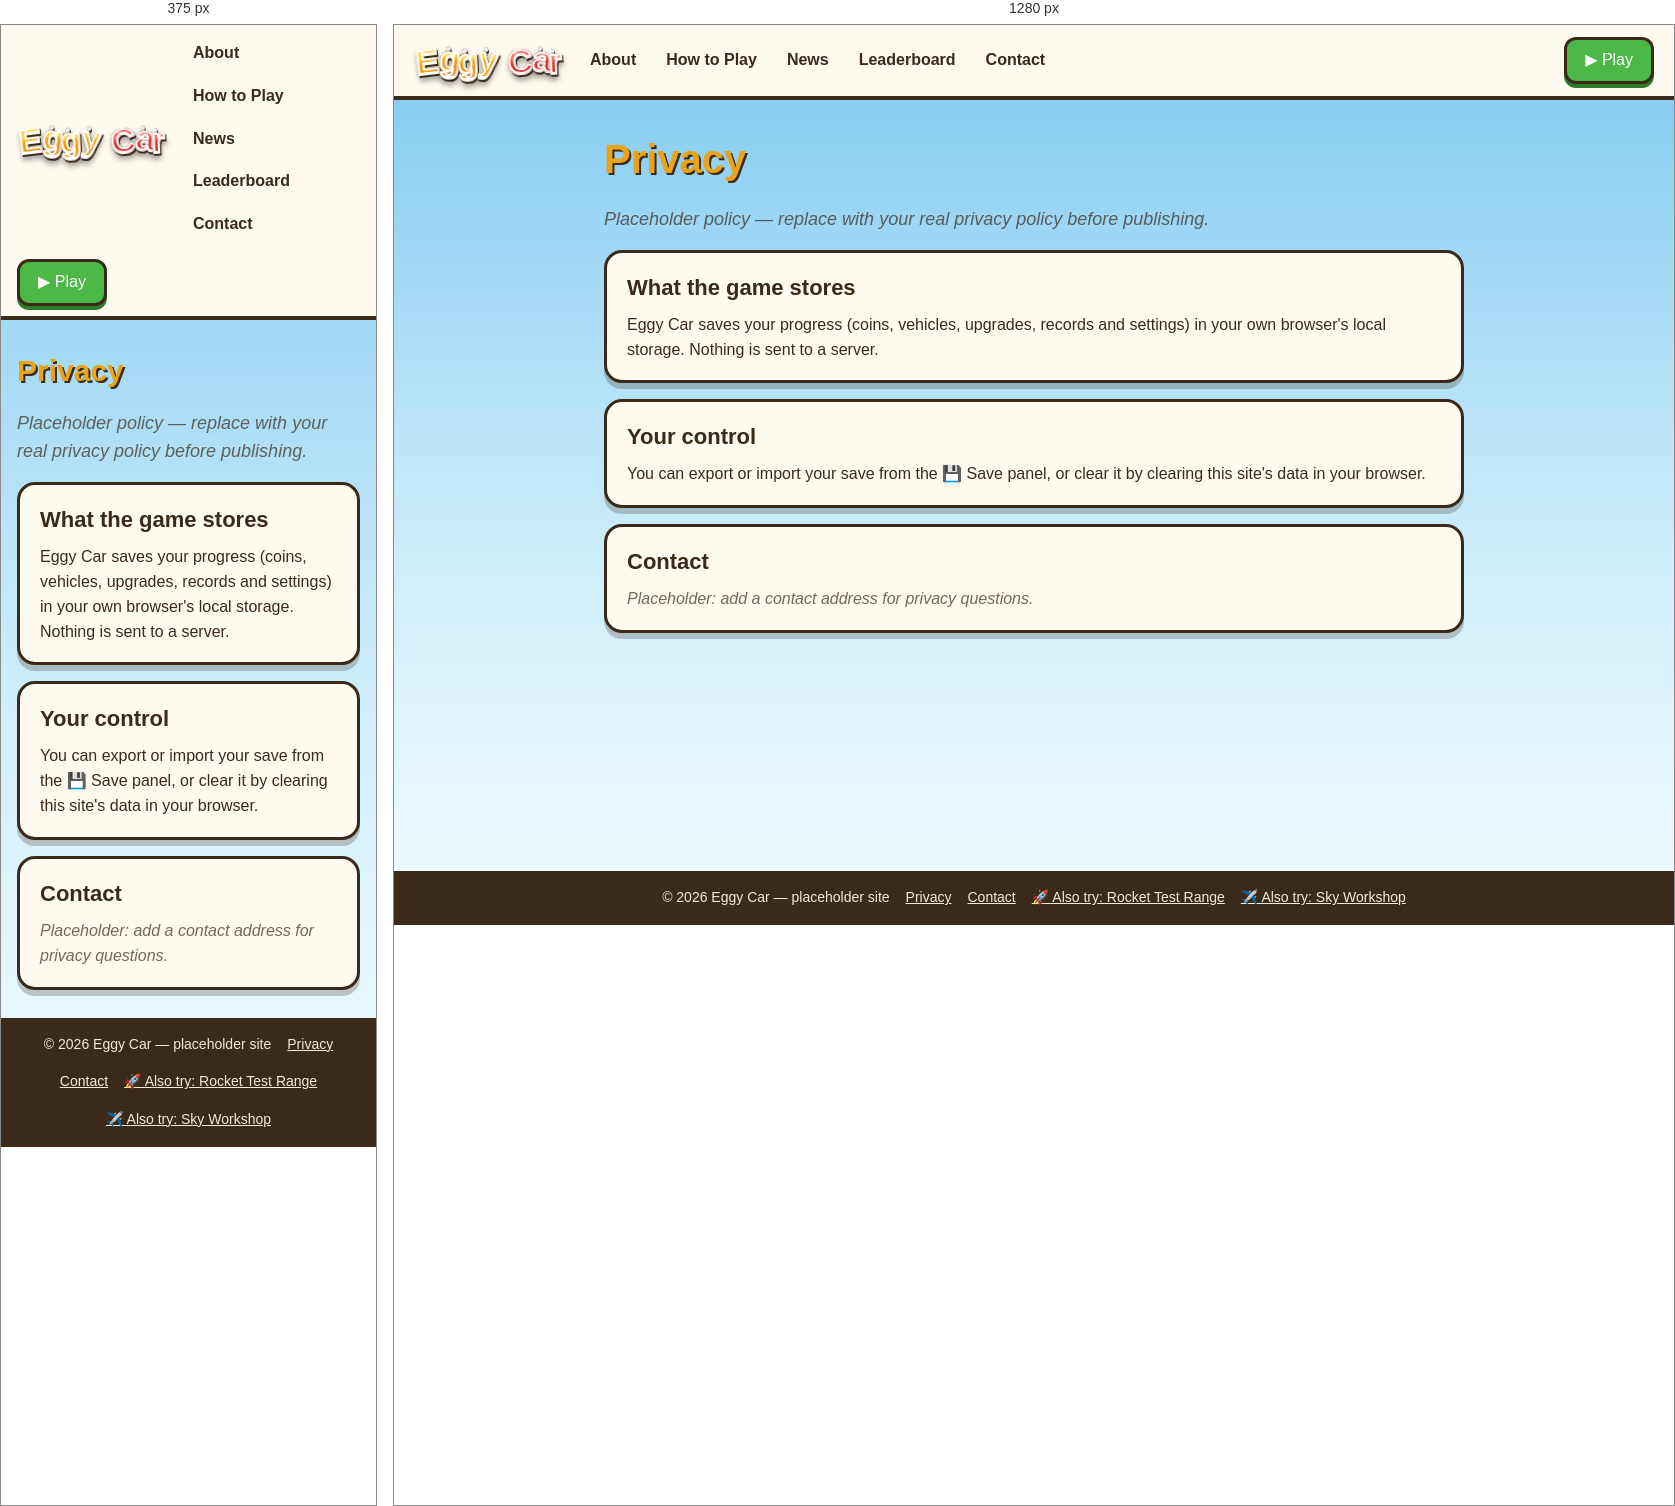
Rendered at 375 px and 1280 px, left to right.

<!-- file: privacy.html -->
<!doctype html>
<html lang="en">
  <head>
    <meta charset="UTF-8" />
    <meta name="viewport" content="width=device-width, initial-scale=1" />
    <title>Privacy · Eggy Car</title>
    <link rel="icon" href="data:," />
    <link rel="preconnect" href="https://fonts.googleapis.com" />
    <link rel="preconnect" href="https://fonts.gstatic.com" crossorigin />
    <link rel="stylesheet" href="https://fonts.googleapis.com/css2?family=Fredoka:wght@700&display=swap" />
    <link rel="stylesheet" href="/src/pages.css" />
  </head>
  <body>
    <header class="site-header">
      <a class="brand bubble-brand" href="/" aria-label="Eggy Car home"><span class="bw" aria-hidden="true"><span class="bl egg">E</span><span class="bl egg">g</span><span class="bl egg">g</span><span class="bl egg">y</span></span><span class="bw" aria-hidden="true"><span class="bl car">C</span><span class="bl car">a</span><span class="bl car">r</span></span></a>
      <nav aria-label="Site">
        <a href="/pages/about.html">About</a>
        <a href="/pages/how-to-play.html">How to Play</a>
        <a href="/pages/news.html">News</a>
        <a href="/pages/leaderboard.html">Leaderboard</a>
        <a href="/pages/contact.html">Contact</a>
      </nav>
      <a class="play-btn" href="/">▶ Play</a>
    </header>
    <main class="page">
      <h1>Privacy</h1>
      <p class="lead placeholder">Placeholder policy — replace with your real privacy policy before publishing.</p>
      <section class="card">
        <h2>What the game stores</h2>
        <p>Eggy Car saves your progress (coins, vehicles, upgrades, records and settings) in your own browser's local storage. Nothing is sent to a server.</p>
      </section>
      <section class="card">
        <h2>Your control</h2>
        <p>You can export or import your save from the 💾 Save panel, or clear it by clearing this site's data in your browser.</p>
      </section>
      <section class="card">
        <h2>Contact</h2>
        <p class="placeholder">Placeholder: add a contact address for privacy questions.</p>
      </section>
    </main>
    <footer class="site-footer">
      <span>© 2026 Eggy Car — placeholder site</span>
      <a href="/pages/privacy.html">Privacy</a>
      <a href="/pages/contact.html">Contact</a>
      <a href="%VITE_ROCKET_URL%">🚀 Also try: Rocket Test Range</a>
      <a href="%VITE_PLANE_URL%">✈️ Also try: Sky Workshop</a>
    </footer>
    <script type="module" src="/src/pages.ts"></script>
  </body>
</html>


/* @media block from pages.css */
@media (max-width: 560px) {
  h1 { font-size: 30px; }
  .site-header { padding: 10px 16px; }
  .page { width: calc(100% - 32px); }
}